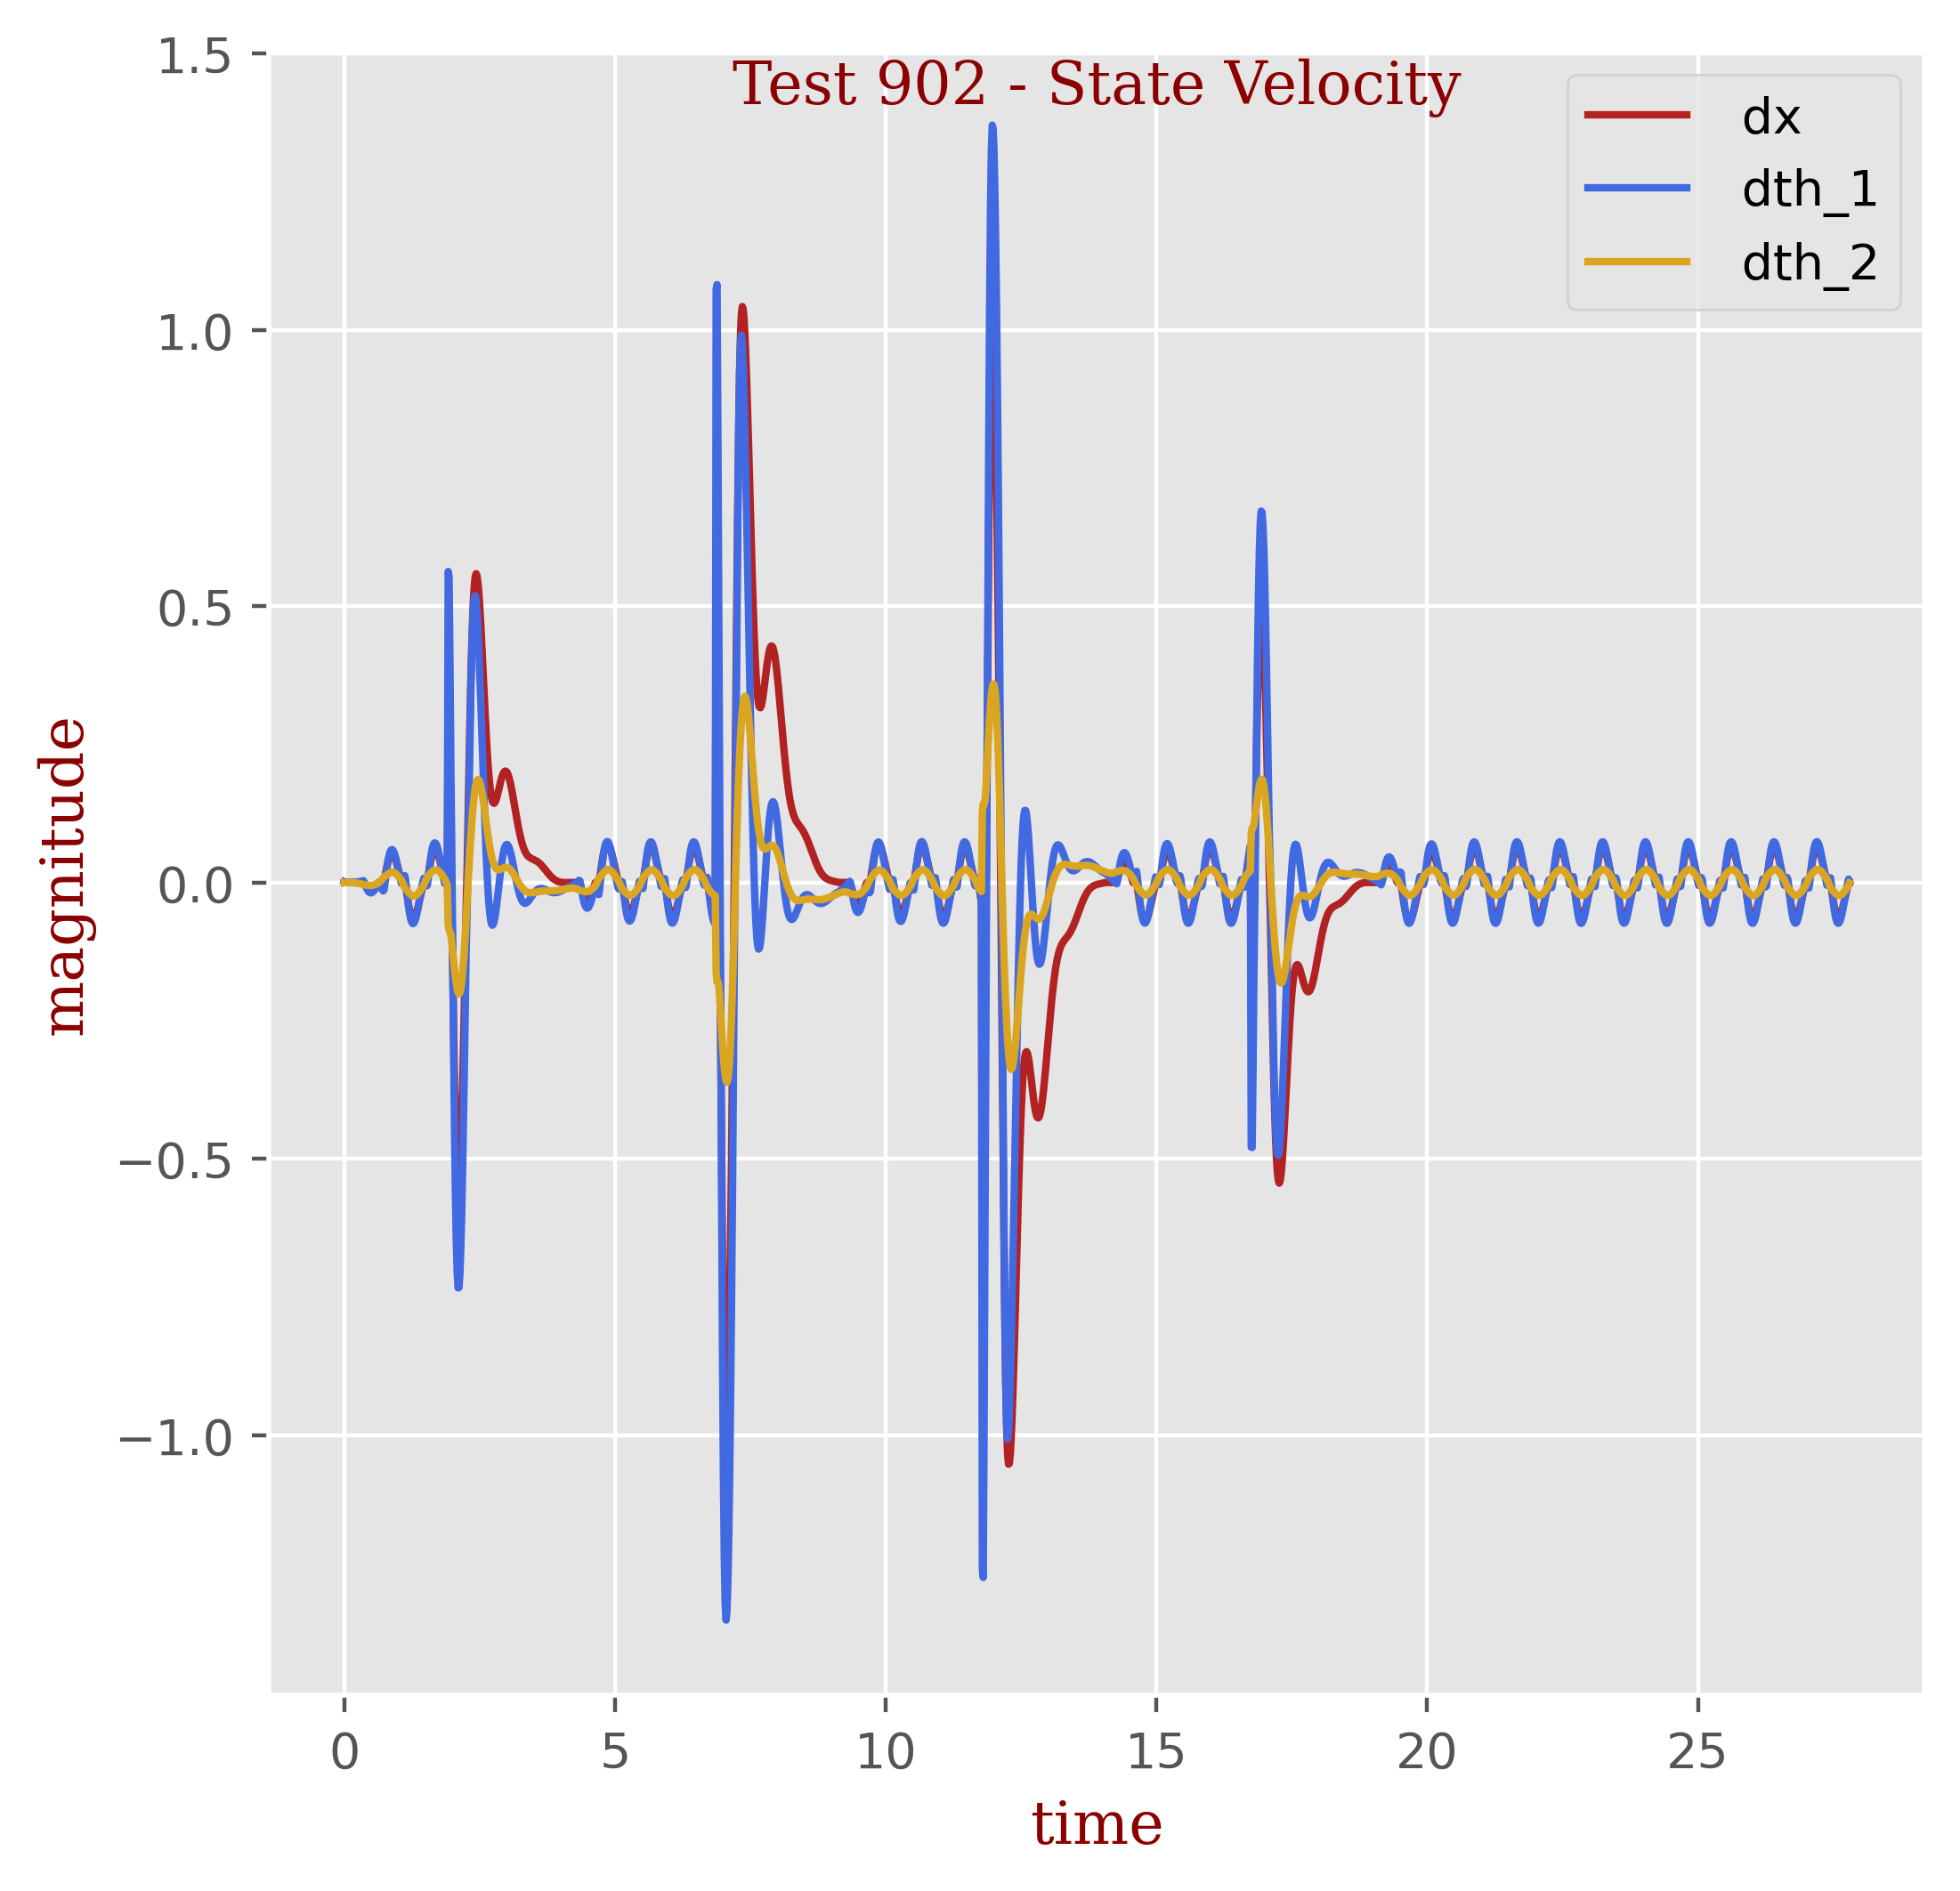

The file beside this chart, header and first rows:
t, dx, dth_1, dth_2
0.0, -9e-05, 0.00136, -0.00017
0.01667, 0.00019, 0.00058, -9e-05
0.03333, 6e-05, 0.00011, -7e-05
0.05, 1e-05, 0.00011, -0.0001
0.06667, -0.0, 0.00014, -0.00014
0.08333, -0.0, 0.00018, -0.00019
0.1, -0.0, 0.00023, -0.00024
0.1167, -0.0, 0.00029, -0.0003
0.1333, -0.0, 0.00035, -0.00037
0.15, -0.0, 0.00042, -0.00045
0.1667, -0.0, 0.00051, -0.00055
0.1833, -0.0, 0.00061, -0.00066
0.2, -0.0, 0.00073, -0.00079
0.2167, -0.0, 0.00087, -0.00095
0.2333, -0.0, 0.00103, -0.00113
0.25, -0.0, 0.00122, -0.00135
0.2667, -0.0, 0.00145, -0.00162
0.2833, -1e-05, 0.00171, -0.00192
0.3, -1e-05, 0.00202, -0.00229
0.3167, -2e-05, 0.00239, -0.00273
0.3333, -2e-05, 0.00283, -0.00325
0.35, -2e-05, 0.00336, -0.00386
0.3667, -0.00194, 0.00036, -0.00415
0.3833, -0.00457, -0.00394, -0.00435
0.4, -0.00713, -0.00814, -0.00457
0.4167, -0.00936, -0.01178, -0.0048
0.4333, -0.01113, -0.0147, -0.00502
0.45, -0.0124, -0.01684, -0.0052
0.4667, -0.01314, -0.0182, -0.0053
0.4833, -0.01334, -0.01878, -0.00531
0.5, -0.01303, -0.01864, -0.00522
0.5167, -0.01225, -0.01784, -0.00502
0.5333, -0.01103, -0.01646, -0.0047
0.55, -0.00943, -0.01458, -0.00428
0.5667, -0.00753, -0.01231, -0.00375
0.5833, -0.0054, -0.00976, -0.00314
0.6, -0.0031, -0.00702, -0.00245
0.6167, -0.00071, -0.00419, -0.00171
0.6333, 0.0, -0.00459, -0.00054
0.65, 1e-05, -0.00642, 0.00086
0.6667, 1e-05, -0.00837, 0.00237
0.6833, 1e-05, -0.01048, 0.00406
0.7, 1e-05, -0.0128, 0.00599
0.7167, 6e-05, -0.0153, 0.00821
0.7333, 0.0028, -0.01309, 0.01019
0.75, 0.0108, -0.00118, 0.01133
0.7667, 0.01974, 0.01236, 0.01245
0.7833, 0.02821, 0.02508, 0.01367
0.8, 0.03568, 0.03615, 0.01492
0.8167, 0.04186, 0.04521, 0.01612
0.8333, 0.0466, 0.05209, 0.01717
0.85, 0.04982, 0.05674, 0.01798
0.8667, 0.0515, 0.0592, 0.0185
0.8833, 0.05168, 0.05958, 0.0187
0.9, 0.05043, 0.05802, 0.01854
0.9167, 0.04789, 0.05475, 0.01803
0.9333, 0.0442, 0.05, 0.01717
0.95, 0.03955, 0.04406, 0.01598
0.9667, 0.03413, 0.03719, 0.01451
0.9833, 0.02814, 0.02969, 0.01278
... 1,609 more rows
